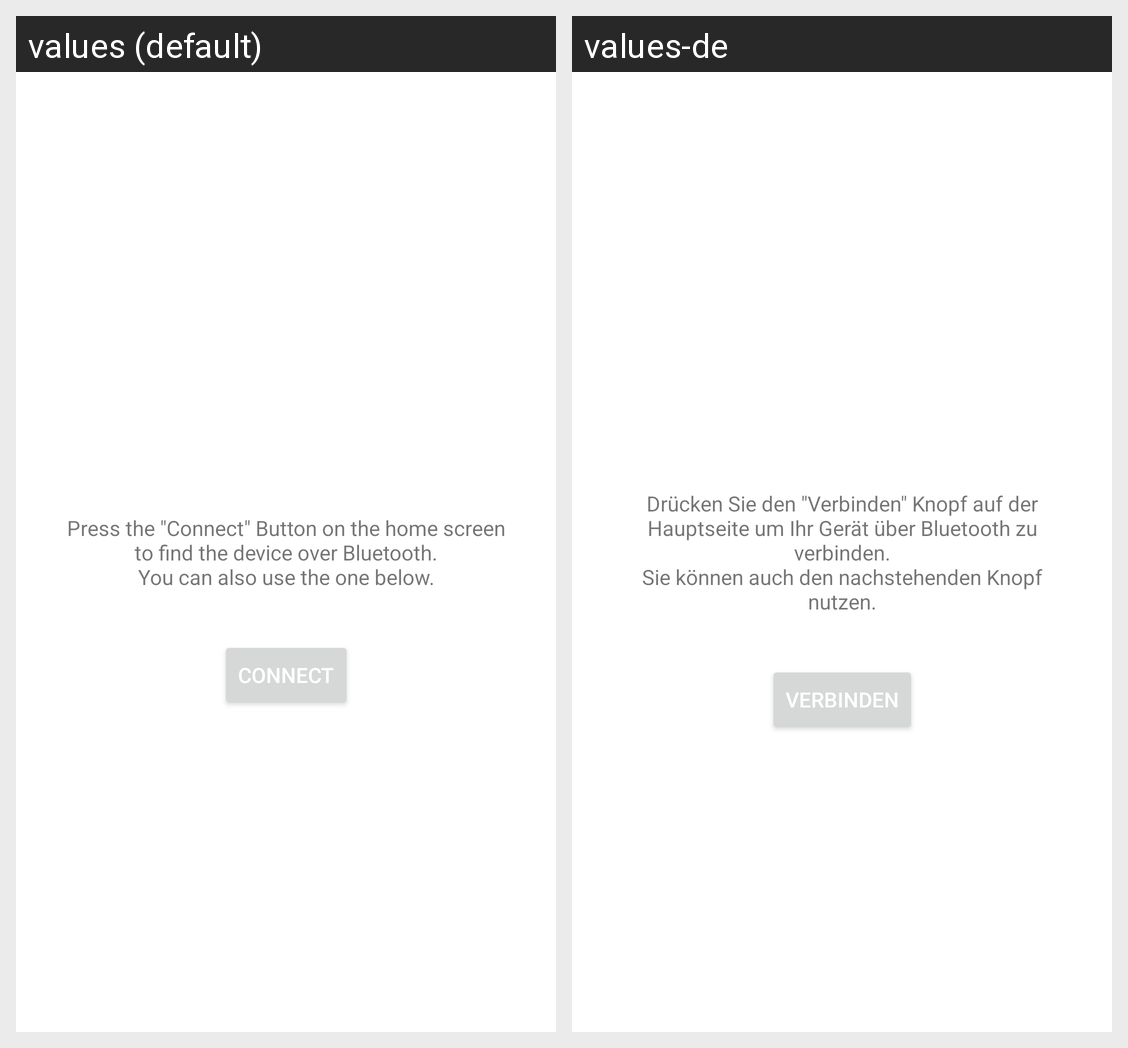

This grid shows one Android layout under two languages. Give, for every string resource on the screen, its name, the default text and each shown locale's text.
Android screen res/layout/fragment_how_to_app.xml rendered under 2 locales, left to right: values (default), values-de. Device: Nexus 5 (rendered at 1080×1920; each locale shown at half size, 540×960, under a caption strip naming it); theme Theme.Picoximeter.
Strings drawn on this screen, with the default value and each locale's value (text and hints the layout hard-codes, and strings that could not be matched under every locale, appear in the picture but are not listed):

howto_text_connect
  values: Press the "Connect" Button on the home screen to find the device over Bluetooth.
      You can also use the one below.
  values-de: Drücken Sie den "Verbinden" Knopf auf der Hauptseite um Ihr Gerät über Bluetooth zu verbinden.
      Sie können auch den nachstehenden Knopf nutzen.

main_button
  values: Connect
  values-de: Verbinden
